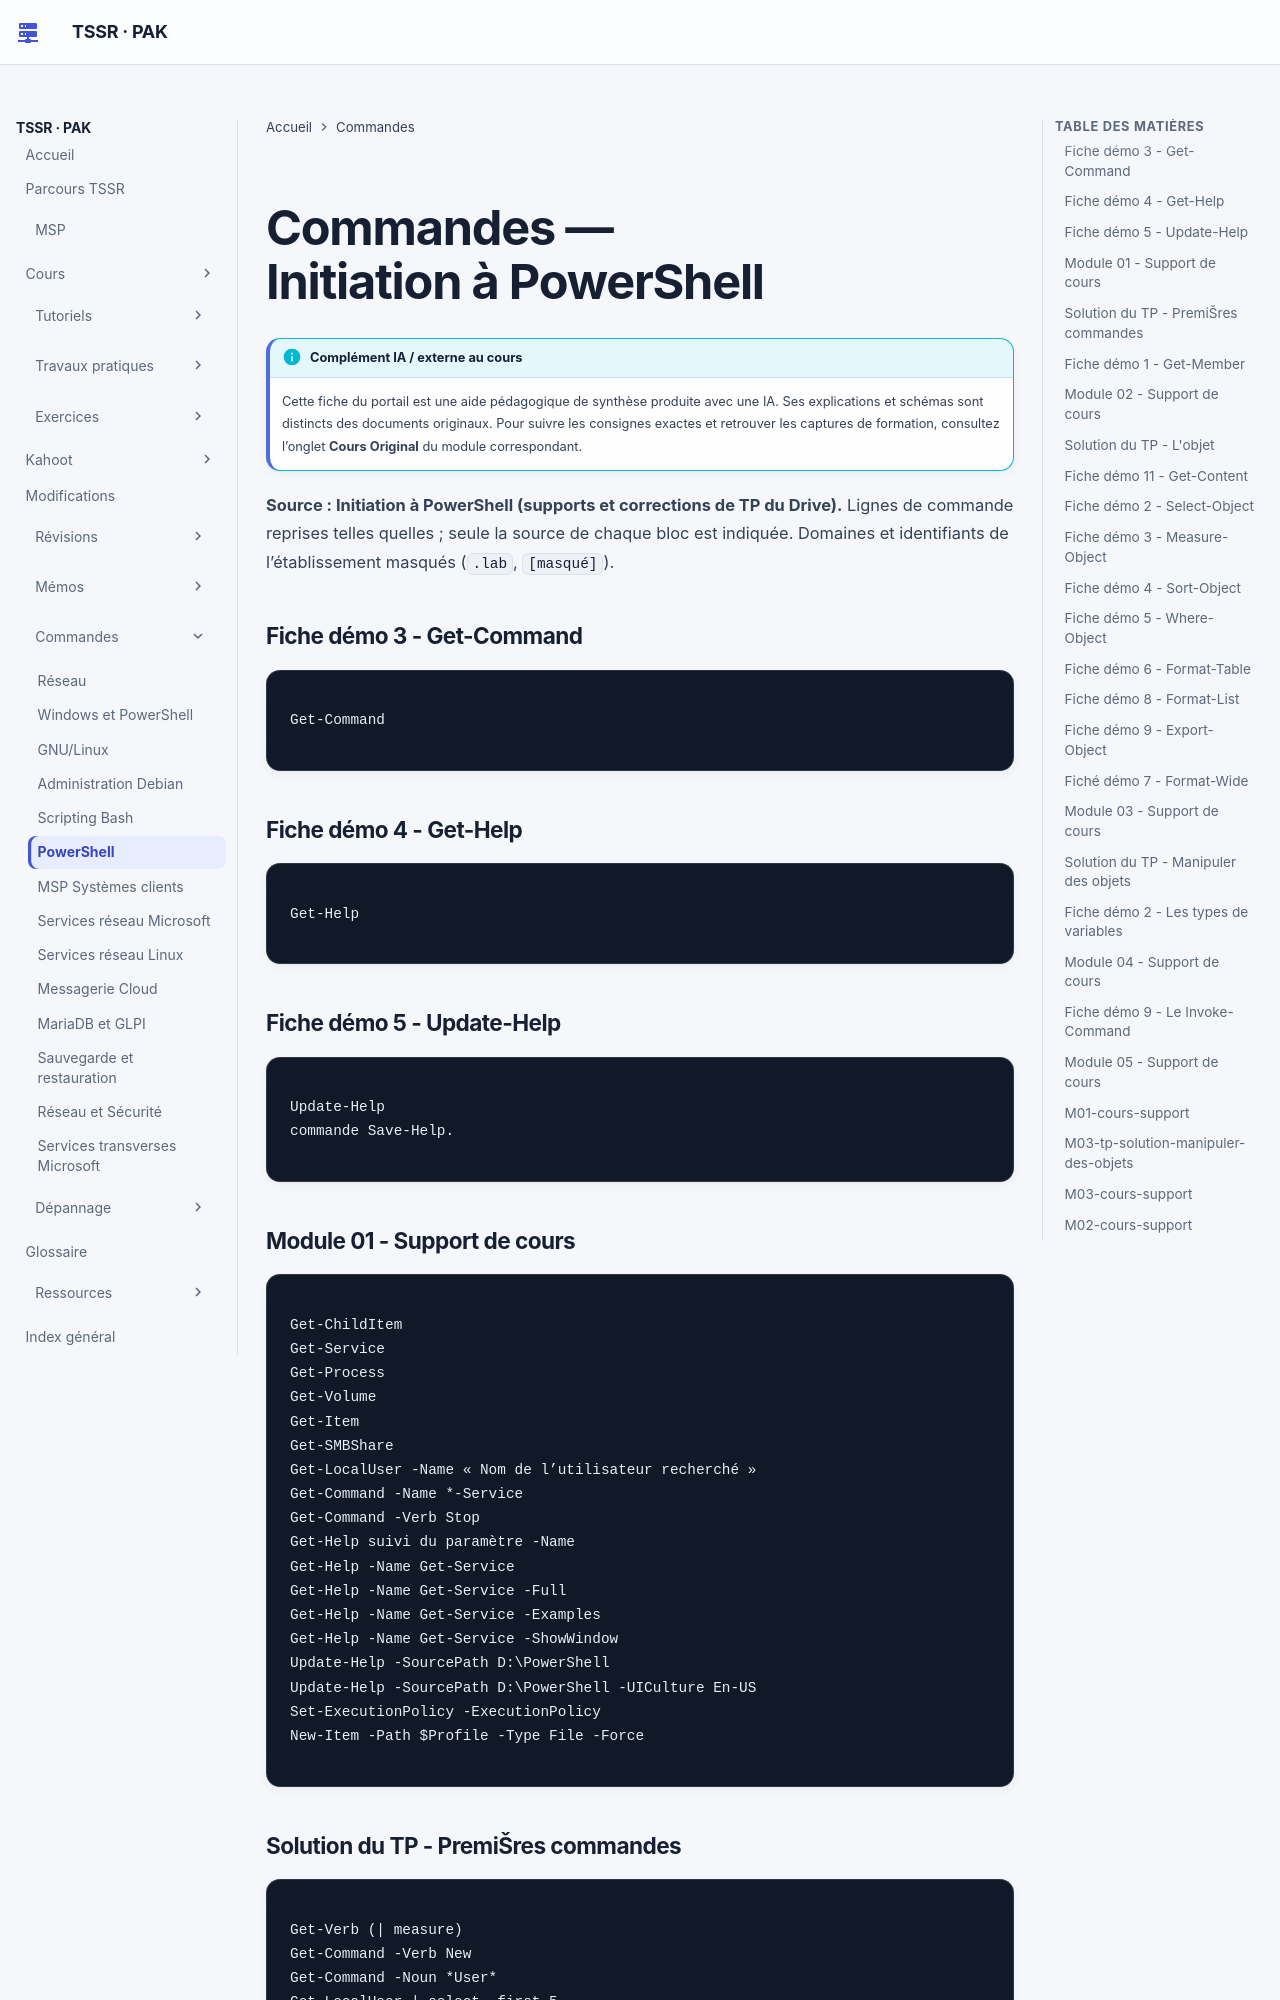

repository: sk34pk25/tssr-cours · page: commandes/powershell/index.html · generator: mkdocs

# Commandes — Initiation à PowerShell

**Source : Initiation à PowerShell (supports et corrections de TP du Drive).** Lignes de commande reprises telles quelles ; seule la source de chaque bloc est indiquée. Domaines et identifiants de l’établissement masqués (`.lab`, `[masqué]`).

### Fiche démo 3 - Get-Command

```text
Get-Command
```

### Fiche démo 4 - Get-Help 

```text
Get-Help
```

### Fiche démo 5 - Update-Help

```text
Update-Help
commande Save-Help.
```

### Module 01 - Support de cours

```text
Get-ChildItem
Get-Service
Get-Process
Get-Volume
Get-Item
Get-SMBShare
Get-LocalUser -Name « Nom de l’utilisateur recherché »
Get-Command -Name *-Service
Get-Command -Verb Stop
Get-Help suivi du paramètre -Name
Get-Help -Name Get-Service
Get-Help -Name Get-Service -Full
Get-Help -Name Get-Service -Examples
Get-Help -Name Get-Service -ShowWindow
Update-Help -SourcePath D:\PowerShell
Update-Help -SourcePath D:\PowerShell -UICulture En-US
Set-ExecutionPolicy -ExecutionPolicy
New-Item -Path $Profile -Type File -Force
```

### Solution du TP - PremiŠres commandes

```text
Get-Verb (| measure)
Get-Command -Verb New
Get-Command -Noun *User*
Get-LocalUser | select -first 5
Set-LocalUser -Name "AxelRios" -Description "Operateur"
Get-LocalUser -Name "AxelRios"
Get-Help Get-Service
Get-Help Get-Service -showwindow
Get-Help Get-Service -full
Get-Help Get-LocalGroup - Online
Get-LocalGroupMember -Online
Update-Help -Sourcepath \\CD01\Partage\Depot\CLI01\ -UICulture EN-US
Update-Help -Sourcepath \\CD01\Partage\Depot\CLI01\ -UICulture fr-FR
Get-Module ou Get-module -all
Get-Module | measure
Get-Help about_modules -showwindow
Import-Module AWSPowserShell
```

### Fiche démo 1 - Get-Member 

```text
Get-Member
```
